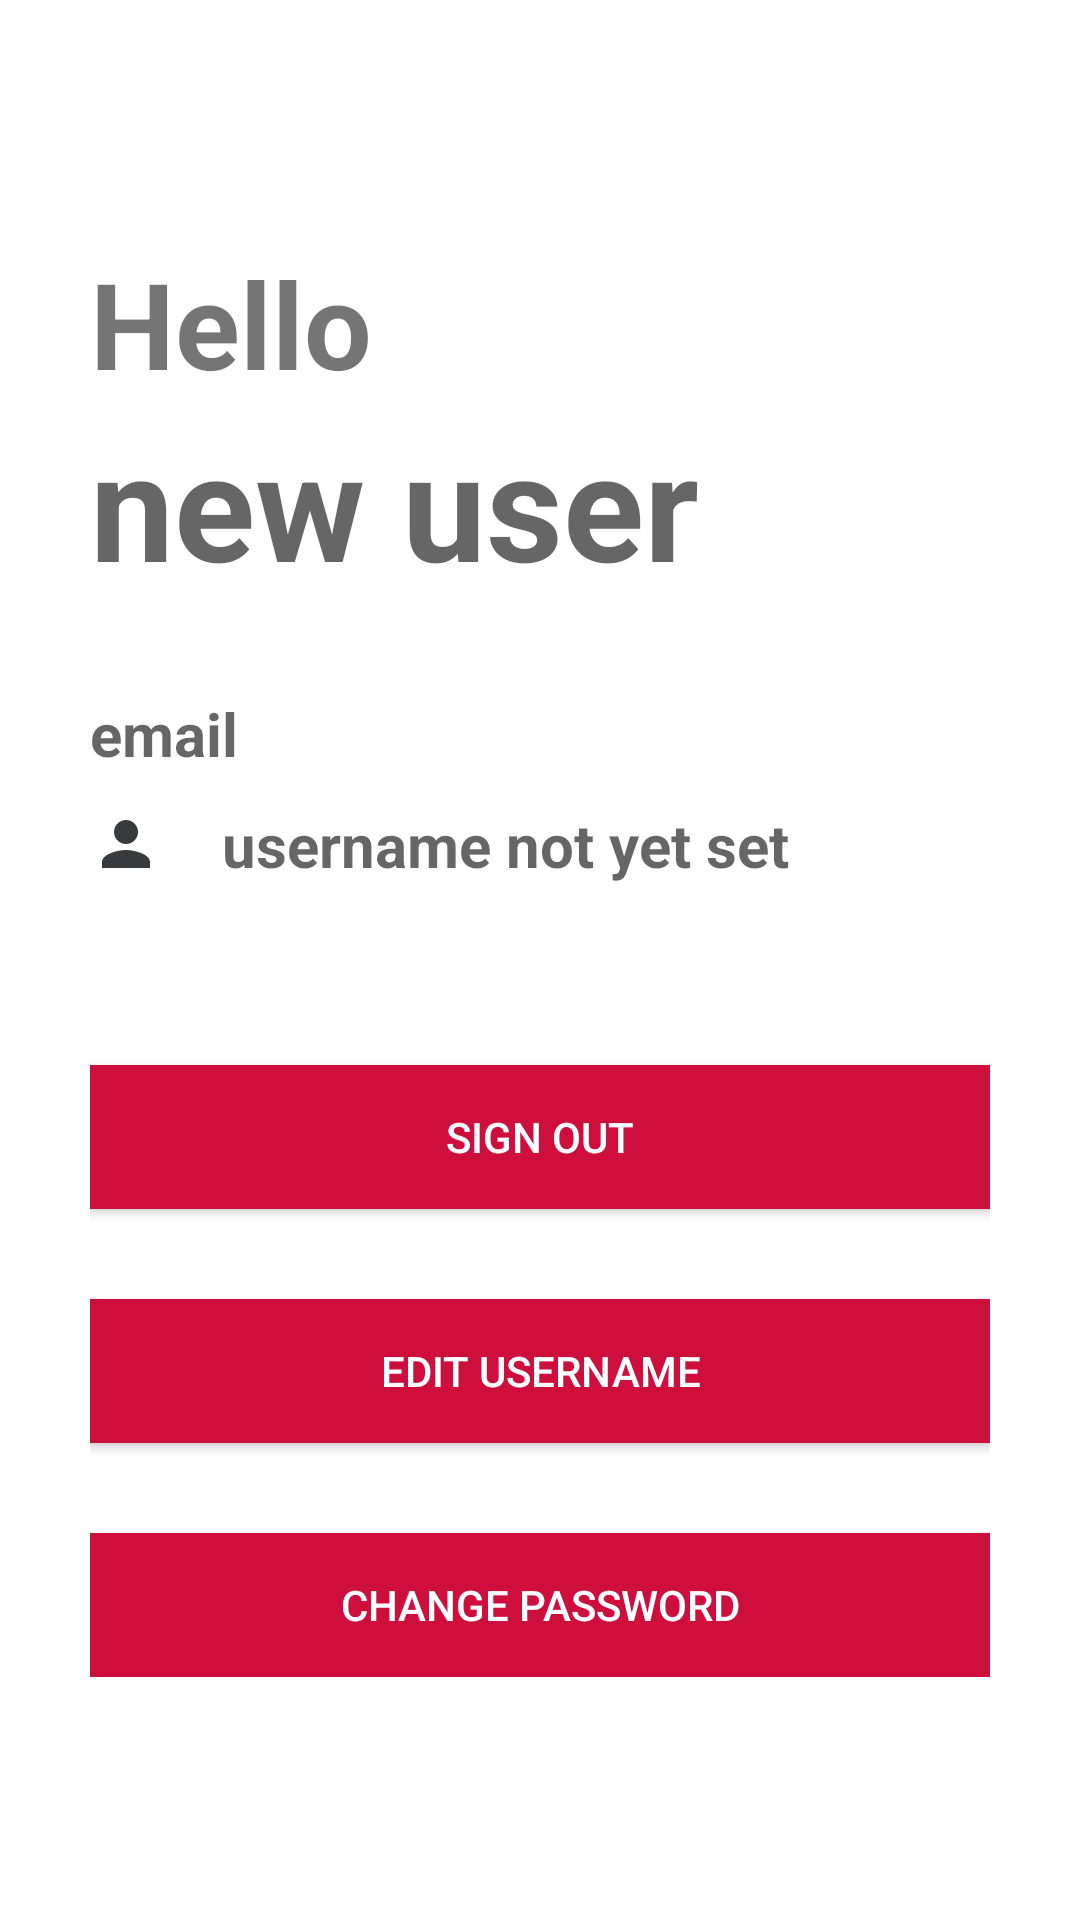

Here is an Android app screen rendered from its layout file. Give the layout XML and the strings, colors and styles it references.
<!-- AndroidManifest.xml: application theme AppTheme -->
<!-- res/layout/fragment_dashboard.xml -->
<?xml version="1.0" encoding="utf-8"?>
<RelativeLayout xmlns:android="http://schemas.android.com/apk/res/android"
    android:layout_width="match_parent"
    android:layout_height="match_parent">

    <ScrollView xmlns:android="http://schemas.android.com/apk/res/android"
        android:layout_width="match_parent"
        android:layout_height="wrap_content"
        android:layout_centerVertical="true">

        <LinearLayout xmlns:android="http://schemas.android.com/apk/res/android"
            android:layout_width="match_parent"
            android:layout_height="match_parent"
            android:gravity="center"
            android:orientation="vertical">

            <LinearLayout
                android:layout_width="300dp"
                android:layout_height="wrap_content"
                android:orientation="vertical">

                <TextView
                    android:id="@+id/textView"
                    android:layout_width="match_parent"
                    android:layout_height="wrap_content"
                    android:text="@string/hello"
                    android:textSize="40sp"
                    android:textStyle="bold" />

                <TextView
                    android:id="@+id/dashboard_display_username"
                    android:layout_width="match_parent"
                    android:layout_height="wrap_content"
                    android:layout_marginBottom="30dp"
                    android:hint="@string/new_user"
                    android:textSize="50sp"
                    android:textStyle="bold" />


                <TextView
                    android:id="@+id/dashboard_email"
                    android:layout_width="match_parent"
                    android:layout_height="match_parent"
                    android:layout_marginBottom="10dp"
                    android:drawableLeft="@drawable/ic_email"
                    android:drawablePadding="20dp"
                    android:hint="@string/email"
                    android:textColor="@color/scarlet"
                    android:textSize="20sp"
                    android:textStyle="bold" />

                <TextView
                    android:id="@+id/dashboard_username"
                    android:layout_width="match_parent"
                    android:layout_height="match_parent"
                    android:layout_marginBottom="30dp"
                    android:drawableLeft="@drawable/ic_person_grey"
                    android:drawablePadding="20dp"
                    android:hint="@string/username_not_avaiable"
                    android:textColor="@color/scarlet"
                    android:textSize="20sp"
                    android:textStyle="bold" />


                <Button
                    android:id="@+id/dashboard_sign_out_button"
                    android:layout_width="match_parent"
                    android:layout_height="wrap_content"
                    android:layout_marginTop="30dp"
                    android:background="@color/scarlet"
                    android:text="@string/sign_out"
                    android:textColor="@color/white" />


                <Button
                    android:id="@+id/dashboard_edit_profile_button"
                    android:layout_width="match_parent"
                    android:layout_height="wrap_content"
                    android:layout_marginTop="30dp"
                    android:background="@color/scarlet"
                    android:text="@string/edit_username"
                    android:textColor="@color/white" />

                <Button
                    android:id="@+id/dashboard_edit_password_button"
                    android:layout_width="match_parent"
                    android:layout_height="wrap_content"
                    android:layout_marginTop="30dp"
                    android:background="@color/scarlet"
                    android:text="@string/change_password"
                    android:textColor="@color/white" />


            </LinearLayout>

        </LinearLayout>
    </ScrollView>
</RelativeLayout>
<!-- resources referenced by this layout -->
<resources>
  <color name="scarlet">#CE0F3D</color>
  <color name="white">#FFFFFF</color>
  <!-- drawable ic_person_grey (drawable) -->
  <vector android:height="24dp" android:tint="#383A3D"
      android:viewportHeight="24.0" android:viewportWidth="24.0"
      android:width="24dp" xmlns:android="http://schemas.android.com/apk/res/android">
      <path android:fillColor="#FF000000" android:pathData="M12,12c2.21,0 4,-1.79 4,-4s-1.79,-4 -4,-4 -4,1.79 -4,4 1.79,4 4,4zM12,14c-2.67,0 -8,1.34 -8,4v2h16v-2c0,-2.66 -5.33,-4 -8,-4z"/>
  </vector>
  <string name="change_password">Change Password</string>
  <string name="edit_username">Edit Username</string>
  <string name="email">email</string>
  <string name="hello">Hello</string>
  <string name="new_user">new user</string>
  <string name="sign_out">sign out</string>
  <string name="username_not_avaiable">username not yet set</string>
  <style name="AppTheme" parent="Theme.MaterialComponents.Light.NoActionBar">
          
          <item name="actionBarSize">48dip</item>
          <item name="colorPrimary">@color/scarlet</item>
          <item name="colorPrimaryDark">@color/scarlet</item>
          <item name="colorAccent">@color/colorAccent</item>
      </style>
  <color name="colorAccent">#D81B60</color>
</resources>
